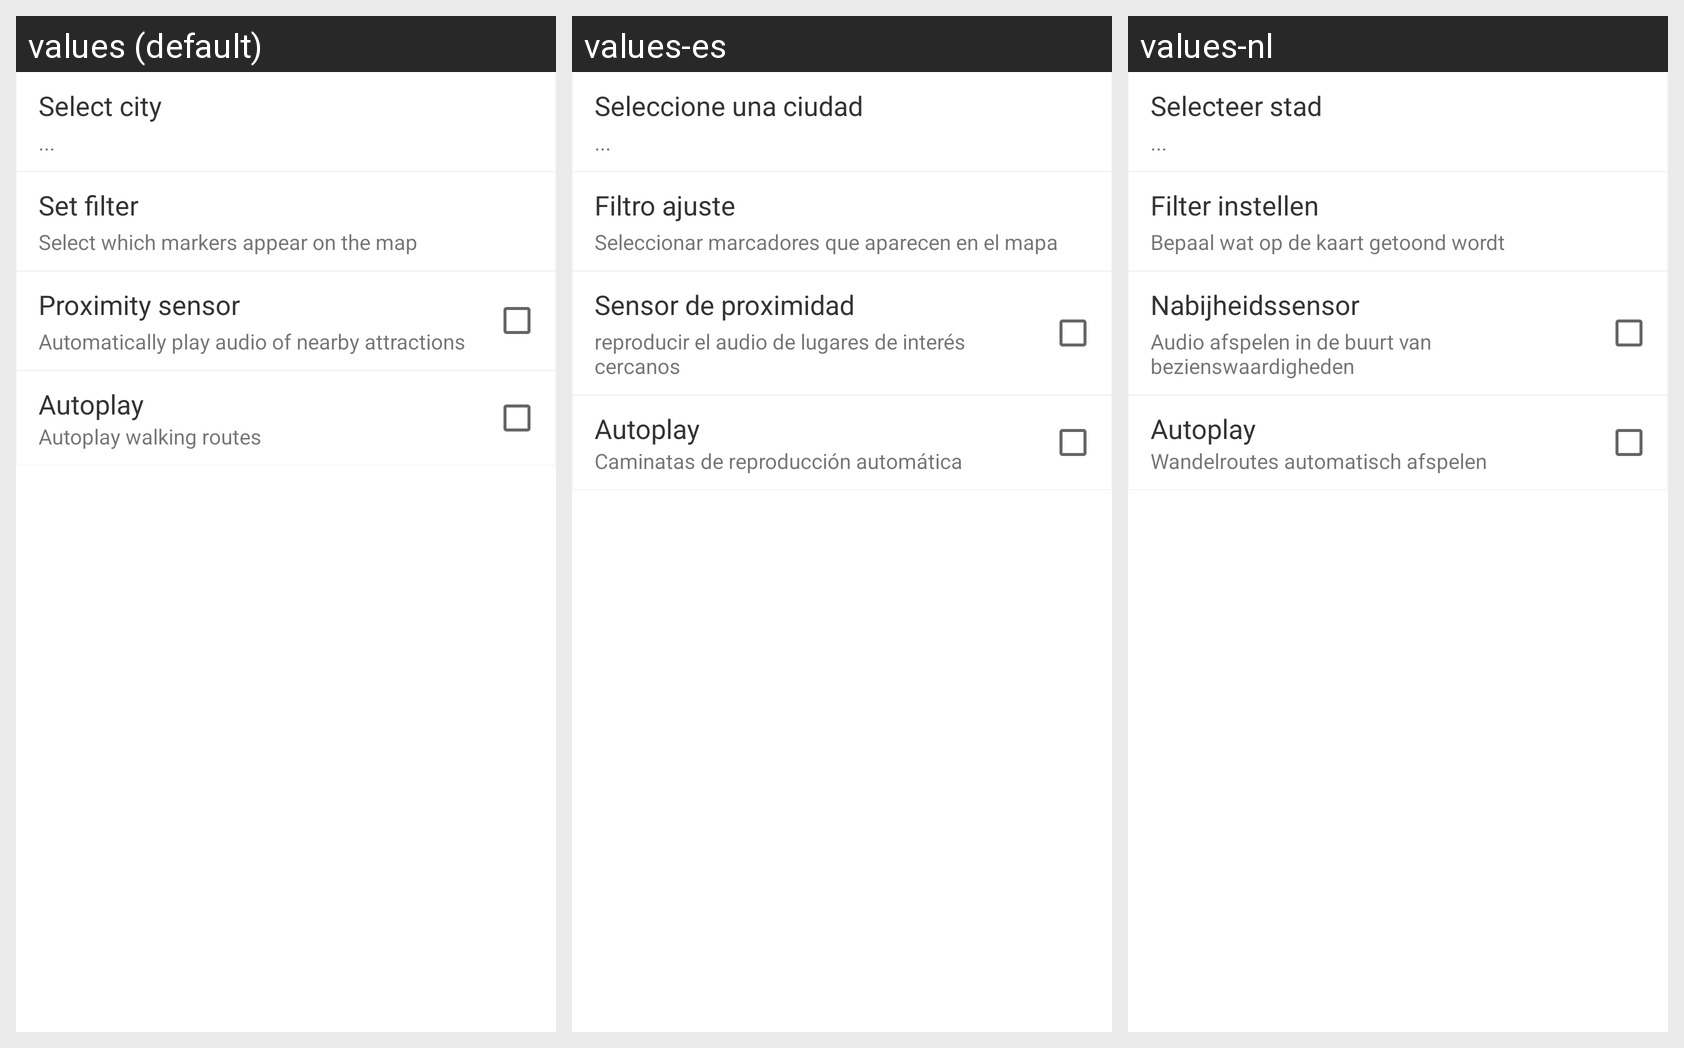

For this localized Android screen grid, give each drawn string resource with its value in every locale shown.
Android screen res/layout/activity_setting_list.xml rendered under 3 locales, left to right: values (default), values-es, values-nl. Device: Nexus 5 (rendered at 1080×1920; each locale shown at half size, 540×960, under a caption strip naming it); theme AppTheme.
Strings drawn on this screen, with the default value and each locale's value (text and hints the layout hard-codes, and strings that could not be matched under every locale, appear in the picture but are not listed):

set_city
  values: Select city
  values-es: Seleccione una ciudad
  values-nl: Selecteer stad

set_filters
  values: Set filter
  values-es: Filtro ajuste
  values-nl: Filter instellen

set_filters_desc
  values: Select which markers appear on the map
  values-es: Seleccionar marcadores que aparecen en el mapa
  values-nl: Bepaal wat op de kaart getoond wordt

proximity_sensor
  values: Proximity sensor
  values-es: Sensor de proximidad
  values-nl: Nabijheidssensor

proximity_desc
  values: Automatically play audio of nearby attractions
  values-es: reproducir el audio de lugares de interés cercanos
  values-nl: Audio afspelen in de buurt van bezienswaardigheden

autoplay
  values: Autoplay
  values-es: Autoplay
  values-nl: Autoplay

autoplay_desc
  values: Autoplay walking routes
  values-es: Caminatas de reproducción automática
  values-nl: Wandelroutes automatisch afspelen
